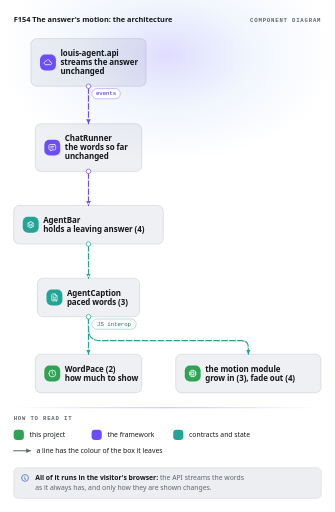
t = 0.00 s
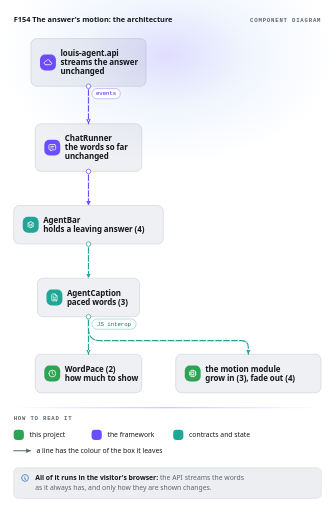
t = 0.28 s
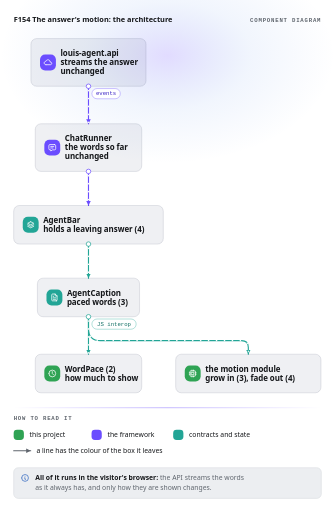
t = 0.55 s
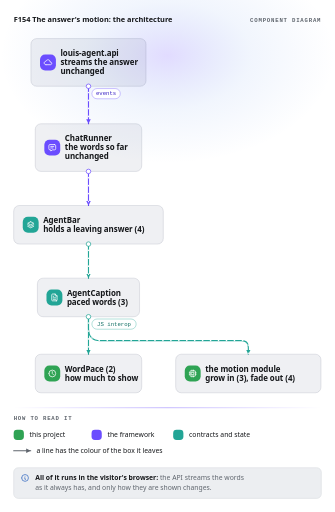
t = 0.83 s

The animated SVG that drew these frames (rendered in a browser with its animation timeline set to each time). Animation: 1 CSS @keyframes rule; one cycle of 1.10 s, repeats indefinitely.

<svg viewBox="-24 -24 590 902" width="590" height="902" role="img" aria-label="F154 The answer's motion: the architecture" xmlns="http://www.w3.org/2000/svg">
  <title>F154 The answer's motion: the architecture</title>
  <style>svg {
  --ground: #ffffff; --line: #d9dce0; --text: #15171a; --quiet: #5f656d; --chip: #eceef1; --accent: #3b6fc4; --blue-fill: #e3ecfa; --blue-line: #3b78e7; --blue-ink: #1d4ea6; --green-fill: #e2f3e7; --green-line: #2fa354; --green-ink: #17703a; --violet-fill: #e2dfff; --violet-line: #6b4dff; --violet-ink: #3a22c4; --teal-fill: #def2ef; --teal-line: #22a596; --teal-ink: #116f64; --red-fill: #f9e1e6; --red-line: #e2456c; --red-ink: #a51d42; --amber-fill: #fbeedd; --amber-line: #ef9a2d; --amber-ink: #a35d0c;
  --mono: "Geist Mono", ui-monospace, Menlo, Consolas, monospace;
}
@media (prefers-color-scheme: dark) {
  svg { --ground: #070708; --line: #2c2f35; --text: #e6e8eb; --quiet: #9aa0a8; --chip: #15171a; --accent: #7fa8e8; --blue-fill: #15213a; --blue-line: #6b9cf0; --blue-ink: #b9d0fa; --green-fill: #13281b; --green-line: #4cc173; --green-ink: #b6ebc6; --violet-fill: #110a40; --violet-line: #9282ff; --violet-ink: #e2dfff; --teal-fill: #0f2a27; --teal-line: #3cc4b3; --teal-ink: #b3ece4; --red-fill: #2e141c; --red-line: #ef6f8f; --red-ink: #f8c2d0; --amber-fill: #2c2010; --amber-line: #f2ad52; --amber-ink: #f8dcb4; }
}
[data-style="dark"] svg { --ground: #070708; --line: #2c2f35; --text: #e6e8eb; --quiet: #9aa0a8; --chip: #15171a; --accent: #7fa8e8; --blue-fill: #15213a; --blue-line: #6b9cf0; --blue-ink: #b9d0fa; --green-fill: #13281b; --green-line: #4cc173; --green-ink: #b6ebc6; --violet-fill: #110a40; --violet-line: #9282ff; --violet-ink: #e2dfff; --teal-fill: #0f2a27; --teal-line: #3cc4b3; --teal-ink: #b3ece4; --red-fill: #2e141c; --red-line: #ef6f8f; --red-ink: #f8c2d0; --amber-fill: #2c2010; --amber-line: #f2ad52; --amber-ink: #f8dcb4; }
[data-style="light"] svg { --ground: #ffffff; --line: #d9dce0; --text: #15171a; --quiet: #5f656d; --chip: #eceef1; --accent: #3b6fc4; --blue-fill: #e3ecfa; --blue-line: #3b78e7; --blue-ink: #1d4ea6; --green-fill: #e2f3e7; --green-line: #2fa354; --green-ink: #17703a; --violet-fill: #e2dfff; --violet-line: #6b4dff; --violet-ink: #3a22c4; --teal-fill: #def2ef; --teal-line: #22a596; --teal-ink: #116f64; --red-fill: #f9e1e6; --red-line: #e2456c; --red-ink: #a51d42; --amber-fill: #fbeedd; --amber-line: #ef9a2d; --amber-ink: #a35d0c; }
.ground { fill: var(--ground); }
.arrow { fill: var(--quiet); }
.caption {
  fill: var(--quiet); font: 600 10.5px var(--mono); letter-spacing: 1.4px; text-transform: uppercase;
}
.arrow.tone-blue { fill: var(--blue-line); }
.arrow.tone-green { fill: var(--green-line); }
.arrow.tone-violet { fill: var(--violet-line); }
.arrow.tone-teal { fill: var(--teal-line); }
.arrow.tone-red { fill: var(--red-line); }
.arrow.tone-amber { fill: var(--amber-line); }
svg {
  --sans: "Segoe UI", system-ui, -apple-system, Roboto, "Helvetica Neue", Arial, sans-serif;
}
.notebar { fill: var(--chip); stroke: var(--line); stroke-width: 1; }
.note-icon {
  fill: none; stroke: var(--accent); stroke-width: 2;
  stroke-linecap: round; stroke-linejoin: round;
}
.notes { fill: var(--quiet); font: 400 12px var(--sans); }
.note-head { fill: var(--text); font-weight: 700; }
</style>
  <style>
svg {
  --pic-body: rgba(27, 42, 74, .065); --pic-hair: rgba(27, 42, 74, .2); --pic-march: rgba(255, 255, 255, .95);
  --pic-sans: "Segoe UI", system-ui, -apple-system, Roboto, "Helvetica Neue", Arial, sans-serif;
}
@media (prefers-color-scheme: dark) {
  svg { --pic-body: rgba(255, 255, 255, .045); --pic-hair: rgba(255, 255, 255, .1); --pic-march: rgba(255, 255, 255, .75); }
}
[data-style="dark"] svg { --pic-body: rgba(255, 255, 255, .045); --pic-hair: rgba(255, 255, 255, .1); --pic-march: rgba(255, 255, 255, .75); }
[data-style="light"] svg { --pic-body: rgba(27, 42, 74, .065); --pic-hair: rgba(27, 42, 74, .2); --pic-march: rgba(255, 255, 255, .95); }
.pic-edge { stroke: var(--quiet); }
.pic-tint { fill: var(--chip); }
.pic-fill { fill: var(--quiet); }
.pic-ink { fill: var(--text); }
.pic-edge.tone-blue { stroke: var(--blue-line); }
.pic-tint.tone-blue { fill: var(--blue-fill); }
.pic-fill.tone-blue { fill: var(--blue-line); }
.pic-ink.tone-blue { fill: var(--blue-ink); }
.pic-edge.tone-green { stroke: var(--green-line); }
.pic-tint.tone-green { fill: var(--green-fill); }
.pic-fill.tone-green { fill: var(--green-line); }
.pic-ink.tone-green { fill: var(--green-ink); }
.pic-edge.tone-violet { stroke: var(--violet-line); }
.pic-tint.tone-violet { fill: var(--violet-fill); }
.pic-fill.tone-violet { fill: var(--violet-line); }
.pic-ink.tone-violet { fill: var(--violet-ink); }
.pic-edge.tone-teal { stroke: var(--teal-line); }
.pic-tint.tone-teal { fill: var(--teal-fill); }
.pic-fill.tone-teal { fill: var(--teal-line); }
.pic-ink.tone-teal { fill: var(--teal-ink); }
.pic-edge.tone-red { stroke: var(--red-line); }
.pic-tint.tone-red { fill: var(--red-fill); }
.pic-fill.tone-red { fill: var(--red-line); }
.pic-ink.tone-red { fill: var(--red-ink); }
.pic-edge.tone-amber { stroke: var(--amber-line); }
.pic-tint.tone-amber { fill: var(--amber-fill); }
.pic-fill.tone-amber { fill: var(--amber-line); }
.pic-ink.tone-amber { fill: var(--amber-ink); }
.pic-panel { fill: var(--pic-body); stroke: var(--pic-hair); stroke-width: 1; }
.pic-group {
  fill: var(--quiet); font: 600 10px var(--mono); letter-spacing: 1.4px; text-transform: uppercase;
}
.pic-name { fill: var(--text); font: 700 14px var(--pic-sans); letter-spacing: -.1px; }
.pic-note { fill: var(--quiet); font: 11.5px var(--pic-sans); }
.pic-means { fill: var(--text); font: 12px var(--pic-sans); }
.pic-text { fill: var(--quiet); font: 12px var(--pic-sans); }
.pic-word { fill: var(--quiet); font: 500 10px var(--mono); }
.pic-pill { fill: var(--ground); stroke-width: 1; stroke-opacity: .6; }
.pic-pill-word { font: 500 10px var(--mono); }
.pic-badge-icon {
  fill: none; stroke: var(--ground); stroke-width: 2; stroke-linecap: round; stroke-linejoin: round;
}
.pic-port { fill: var(--ground); stroke-width: 1.25; }
.pic-line { fill: none; stroke-width: 2; stroke-linecap: round; }
.pic-line.reads { stroke-dasharray: 3 5; }
.pic-march {
  fill: none; stroke: var(--pic-march); stroke-width: 2; stroke-linecap: round; stroke-dasharray: 1 13;
  animation: pic-march 1.1s linear infinite;
}
@keyframes pic-march { to { stroke-dashoffset: -14; } }
@media (prefers-reduced-motion: reduce) {
  .pic-march { display: none; }
}
svg { --mrq-glow: .2; --mrq-glow-far: .07; --mrq-sheet: #1b2a4a; --mrq-sheet-top: .06; --mrq-sheet-end: .035; --mrq-hair: rgba(27, 42, 74, .18); }
@media (prefers-color-scheme: dark) {
  svg { --mrq-glow: .34; --mrq-glow-far: .1; --mrq-sheet: #ffffff; --mrq-sheet-top: .07; --mrq-sheet-end: .02; --mrq-hair: rgba(255, 255, 255, .1); }
}
[data-style="dark"] svg { --mrq-glow: .34; --mrq-glow-far: .1; --mrq-sheet: #ffffff; --mrq-sheet-top: .07; --mrq-sheet-end: .02; --mrq-hair: rgba(255, 255, 255, .1); }
[data-style="light"] svg { --mrq-glow: .2; --mrq-glow-far: .07; --mrq-sheet: #1b2a4a; --mrq-sheet-top: .06; --mrq-sheet-end: .035; --mrq-hair: rgba(27, 42, 74, .18); }
.mrq-title { fill: var(--text); font: 600 13px var(--pic-sans); }
.mrq-light { fill: url(#mrq-light); }
.mrq-light-0 { stop-color: var(--violet-line); stop-opacity: var(--mrq-glow); }
.mrq-light-1 { stop-color: var(--blue-line); stop-opacity: var(--mrq-glow-far); }
.mrq-light-2 { stop-color: var(--blue-line); stop-opacity: 0; }
.mrq-glass { fill: url(#mrq-glass); stroke: var(--mrq-hair); stroke-width: 1; }
.mrq-glass-0 { stop-color: var(--mrq-sheet); stop-opacity: var(--mrq-sheet-top); }
.mrq-glass-1 { stop-color: var(--mrq-sheet); stop-opacity: var(--mrq-sheet-end); }
.mrq-edge { fill: url(#mrq-edge); }
.mrq-edge-0 { stop-color: var(--violet-line); stop-opacity: 0; }
.mrq-edge-1 { stop-color: var(--violet-line); }
.mrq-edge-2 { stop-color: var(--violet-line); stop-opacity: 0; }
.mrq-rule { fill: url(#mrq-edge); opacity: .7; }
.mrq-pill { fill: none; stroke: var(--violet-line); stroke-width: 1; stroke-opacity: .6; }
.mrq-code { fill: var(--violet-ink); font: 11px var(--mono); }
.mrq-node { fill: var(--ground); stroke: var(--violet-line); stroke-width: 1.5; }
.flow-shape { stroke: var(--quiet); stroke-width: 1.25; stroke-opacity: .8; stroke-linejoin: round; }</style>
  <defs>
    <marker id="arrow" viewBox="0 0 10 10" refX="10" refY="5" markerWidth="8" markerHeight="8" markerUnits="userSpaceOnUse" orient="auto-start-reverse">
      <path class="arrow" d="M 0 0 L 10 5 L 0 10 z" />
    </marker>
    <marker id="arrow-violet" viewBox="0 0 10 10" refX="10" refY="5" markerWidth="8" markerHeight="8" markerUnits="userSpaceOnUse" orient="auto-start-reverse">
      <path class="arrow tone-violet" d="M 0 0 L 10 5 L 0 10 z" />
    </marker>
    <marker id="arrow-teal" viewBox="0 0 10 10" refX="10" refY="5" markerWidth="8" markerHeight="8" markerUnits="userSpaceOnUse" orient="auto-start-reverse">
      <path class="arrow tone-teal" d="M 0 0 L 10 5 L 0 10 z" />
    </marker>
    <radialGradient id="mrq-light">
      <stop class="mrq-light-0" offset="0" />
      <stop class="mrq-light-1" offset="0.5" />
      <stop class="mrq-light-2" offset="1" />
    </radialGradient>
    <linearGradient id="mrq-edge" x1="0" y1="0" x2="1" y2="0">
      <stop class="mrq-edge-0" offset="0" />
      <stop class="mrq-edge-1" offset="0.5" />
      <stop class="mrq-edge-2" offset="1" />
    </linearGradient>
  </defs>
  <rect class="ground" x="-24" y="-24" width="590" height="902" rx="14" />
  <g class="drawing" transform="translate(0 0)">
    <path class="mrq-light" d="M-24 74a295 190 0 1 0 590 0a295 190 0 1 0 -590 0Z" />
    <text class="mrq-title" x="0" y="14" text-anchor="start">F154 The answer's motion: the architecture</text>
    <text class="pic-group" x="542" y="14" text-anchor="end">Component diagram</text>
    <g class="flow" transform="translate(0 44)">
      <path class="pic-line pic-edge tone-violet" d="M131.8 84L131.8 150" marker-end="url(#arrow-violet)" />
      <path class="pic-march" d="M131.8 84L131.8 150" />
      <path class="pic-line pic-edge tone-violet" d="M131.8 234L131.8 294" marker-end="url(#arrow-violet)" />
      <path class="pic-march" d="M131.8 234L131.8 294" />
      <path class="pic-line pic-edge tone-teal" d="M131.8 362L131.8 422" marker-end="url(#arrow-teal)" />
      <path class="pic-march" d="M131.8 362L131.8 422" />
      <path class="pic-line pic-edge tone-teal" d="M131.8 490L131.8 556" marker-end="url(#arrow-teal)" />
      <path class="pic-march" d="M131.8 490L131.8 556" />
      <path class="pic-line pic-edge tone-teal" d="M131.8 490L131.8 511Q131.8 532 152.8 532L401.4 532Q413.4 532 413.4 544L413.4 556" marker-end="url(#arrow-teal)" />
      <path class="pic-march" d="M131.8 490L131.8 511Q131.8 532 152.8 532L401.4 532Q413.4 532 413.4 544L413.4 556" />
      <rect class="pic-pill pic-edge tone-violet" x="137.8" y="88" width="50" height="18" rx="9" />
      <text class="pic-pill-word pic-ink tone-violet" x="162.8" y="100" text-anchor="middle">events</text>
      <rect class="pic-pill pic-edge tone-teal" x="137.8" y="494" width="78" height="18" rx="9" />
      <text class="pic-pill-word pic-ink tone-teal" x="176.8" y="506" text-anchor="middle">JS interop</text>
      <rect class="pic-panel" x="30.4" y="0" width="202.8" height="84" rx="10" />
      <rect class="pic-fill tone-violet" x="46.4" y="28" width="28" height="28" rx="9" />
      <g class="pic-badge-icon" transform="translate(52.4 34) scale(0.6667)">
        <path d="M6.657 18c-2.572 0 -4.657 -2.007 -4.657 -4.483c0 -2.475 2.085 -4.482 4.657 -4.482c.393 -1.762 1.794 -3.2 3.675 -3.773c1.88 -.572 3.956 -.193 5.444 1c1.488 1.19 2.162 3.007 1.77 4.769h.99c1.913 0 3.464 1.56 3.464 3.486c0 1.927 -1.551 3.487 -3.465 3.487h-11.878" />
      </g>
      <text class="pic-name" x="82.4" y="31" text-anchor="start">louis-agent.api</text>
      <text class="pic-name" x="82.4" y="47" text-anchor="start">streams the answer</text>
      <text class="pic-name" x="82.4" y="63" text-anchor="start">unchanged</text>
      <rect class="pic-panel" x="38" y="150" width="187.6" height="84" rx="10" />
      <rect class="pic-fill tone-violet" x="54" y="178" width="28" height="28" rx="9" />
      <g class="pic-badge-icon" transform="translate(60 184) scale(0.6667)">
        <path d="M8 9h8" />
        <path d="M8 13h6" />
        <path d="M18 4a3 3 0 0 1 3 3v8a3 3 0 0 1 -3 3h-5l-5 3v-3h-2a3 3 0 0 1 -3 -3v-8a3 3 0 0 1 3 -3h12z" />
      </g>
      <text class="pic-name" x="90" y="181" text-anchor="start">ChatRunner</text>
      <text class="pic-name" x="90" y="197" text-anchor="start">the words so far</text>
      <text class="pic-name" x="90" y="213" text-anchor="start">unchanged</text>
      <rect class="pic-panel" x="0" y="294" width="263.6" height="68" rx="10" />
      <rect class="pic-fill tone-teal" x="16" y="314" width="28" height="28" rx="9" />
      <g class="pic-badge-icon" transform="translate(22 320) scale(0.6667)">
        <path d="M12 4l-8 4l8 4l8 -4l-8 -4" />
        <path d="M4 12l8 4l8 -4" />
        <path d="M4 16l8 4l8 -4" />
      </g>
      <text class="pic-name" x="52" y="325" text-anchor="start">AgentBar</text>
      <text class="pic-name" x="52" y="341" text-anchor="start">holds a leaving answer (4)</text>
      <rect class="pic-panel" x="41.8" y="422" width="180" height="68" rx="10" />
      <rect class="pic-fill tone-teal" x="57.8" y="442" width="28" height="28" rx="9" />
      <g class="pic-badge-icon" transform="translate(63.8 448) scale(0.6667)">
        <path d="M14 3v4a1 1 0 0 0 1 1h4" />
        <path d="M17 21h-10a2 2 0 0 1 -2 -2v-14a2 2 0 0 1 2 -2h7l5 5v11a2 2 0 0 1 -2 2z" />
        <path d="M9 9l1 0" />
        <path d="M9 13l6 0" />
        <path d="M9 17l6 0" />
      </g>
      <text class="pic-name" x="93.8" y="453" text-anchor="start">AgentCaption</text>
      <text class="pic-name" x="93.8" y="469" text-anchor="start">paced words (3)</text>
      <rect class="pic-panel" x="38" y="556" width="187.6" height="68" rx="10" />
      <rect class="pic-fill tone-green" x="54" y="576" width="28" height="28" rx="9" />
      <g class="pic-badge-icon" transform="translate(60 582) scale(0.6667)">
        <path d="M3 12a9 9 0 1 0 18 0a9 9 0 0 0 -18 0" />
        <path d="M12 7v5l3 3" />
      </g>
      <text class="pic-name" x="90" y="587" text-anchor="start">WordPace (2)</text>
      <text class="pic-name" x="90" y="603" text-anchor="start">how much to show</text>
      <rect class="pic-panel" x="285.4" y="556" width="256" height="68" rx="10" />
      <rect class="pic-fill tone-green" x="301.4" y="576" width="28" height="28" rx="9" />
      <g class="pic-badge-icon" transform="translate(307.4 582) scale(0.6667)">
        <path d="M5 5m0 1a1 1 0 0 1 1 -1h12a1 1 0 0 1 1 1v12a1 1 0 0 1 -1 1h-12a1 1 0 0 1 -1 -1z" />
        <path d="M9 9h6v6h-6z" />
        <path d="M3 10h2" />
        <path d="M3 14h2" />
        <path d="M10 3v2" />
        <path d="M14 3v2" />
        <path d="M21 10h-2" />
        <path d="M21 14h-2" />
        <path d="M14 21v-2" />
        <path d="M10 21v-2" />
      </g>
      <text class="pic-name" x="337.4" y="587" text-anchor="start">the motion module</text>
      <text class="pic-name" x="337.4" y="603" text-anchor="start">grow in (3), fade out (4)</text>
      <circle class="pic-port pic-edge tone-violet" cx="131.8" cy="84" r="4" />
      <circle class="pic-port pic-edge tone-violet" cx="131.8" cy="234" r="4" />
      <circle class="pic-port pic-edge tone-teal" cx="131.8" cy="362" r="4" />
      <circle class="pic-port pic-edge tone-teal" cx="131.8" cy="490" r="4" />
    </g>
    <rect class="mrq-rule" x="0" y="694" width="542" height="1" rx="0" />
    <text class="pic-group" x="0" y="716" text-anchor="start">How to read it</text>
    <rect class="pic-fill tone-green" x="0" y="733" width="18" height="18" rx="6" />
    <text class="pic-means" x="28" y="746.5" text-anchor="start">this project</text>
    <rect class="pic-fill tone-violet" x="137.2" y="733" width="18" height="18" rx="6" />
    <text class="pic-means" x="165.2" y="746.5" text-anchor="start">the framework</text>
    <rect class="pic-fill tone-teal" x="281" y="733" width="18" height="18" rx="6" />
    <text class="pic-means" x="309" y="746.5" text-anchor="start">contracts and state</text>
    <path class="flow-key pic-line pic-edge" d="M0 770H30" marker-end="url(#arrow)" />
    <text class="pic-means" x="40" y="774.5" text-anchor="start">a line has the colour of the box it leaves</text>
  </g>
  <rect class="notebar" x="0" y="800" width="542" height="54" rx="8" />
  <g class="note-icon" transform="translate(12 810) scale(0.6667)">
    <path d="M3 12a9 9 0 1 0 18 0a9 9 0 0 0 -18 0" />
    <path d="M12 9h.01" />
    <path d="M11 12h1v4h1" />
  </g>
  <text class="notes" x="38" y="822">
    <tspan class="note-head">All of it runs in the visitor's browser:</tspan>
    <tspan class="note-rest">the API streams the words</tspan>
  </text>
  <text class="notes" x="38" y="839">
    <tspan class="note-rest">as it always has, and only how they are shown changes.</tspan>
  </text>
</svg>
